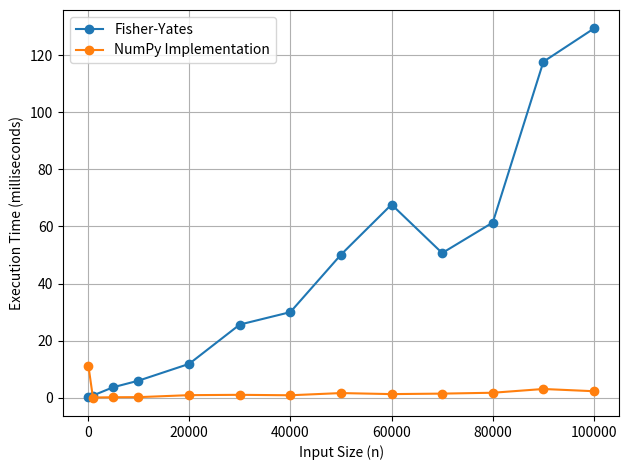

Source code (Python):
import time
import matplotlib.pyplot as plt
import numpy
import random

#My implementation of Fisher-Yates algorithm
def fisher_yates(array):
    n=len(array)
    for i in range(n-1, 0, -1):  
        
        j=random.randint(0, i) 
        

        array[i],array[j] = array[j],array[i]

    return array 

#NumPy permutation algorithm
def numpy_implementation(arr):
    return numpy.random.permutation(arr)



sizes = [100, 1000, 5000, 10000, 20000, 30000, 40000, 50000, 60000, 70000, 80000, 90000, 100000] # different sizes to test the algorithms on
fisher_times = []
numpy_times = []

for size in sizes:
    arr = list(range(size))

    # Fisher-Yates implementation 
    start = time.time()
    fisher_yates(arr[:])
    fisher_times.append((time.time() - start)*1000)

    # NumPy implementation
    arr_np = numpy.array(arr)
    start = time.time()
    numpy_implementation(arr_np)
    numpy_times.append((time.time() - start)*1000)

#Here to plot the comparison of their execution time
plt.plot(sizes, fisher_times, label='Fisher-Yates', marker='o')
plt.plot(sizes, numpy_times, label='NumPy Implementation', marker='o')
plt.xlabel('Input Size (n)')
plt.ylabel('Execution Time (milliseconds)')
plt.legend()
plt.grid(True)
plt.tight_layout()
plt.show()
